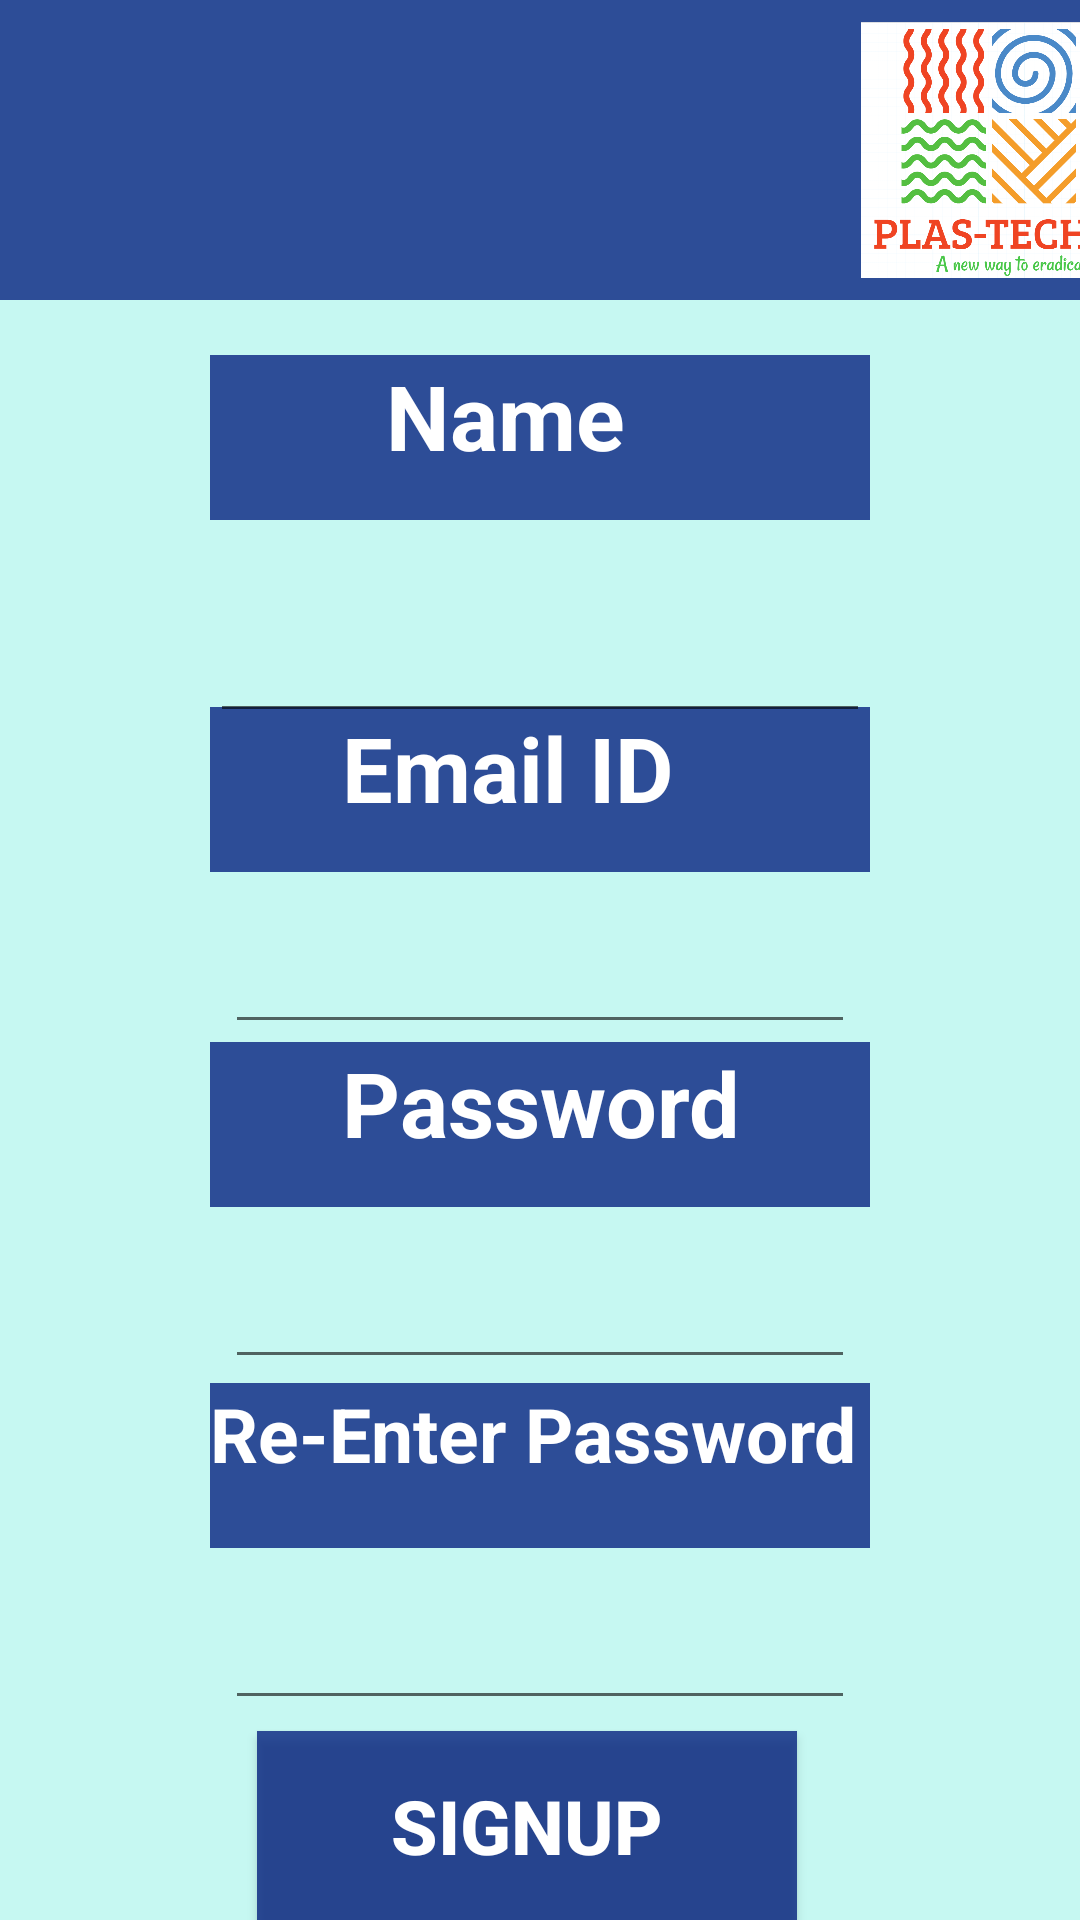

Produce the Android XML layout that renders to this screen, including the resource entries it uses.
<!-- AndroidManifest.xml: application theme Theme.PLASTECH -->
<!-- res/layout/signupdetails.xml -->
<?xml version="1.0" encoding="utf-8"?>
<androidx.constraintlayout.widget.ConstraintLayout xmlns:android="http://schemas.android.com/apk/res/android"
    xmlns:app="http://schemas.android.com/apk/res-auto"
    xmlns:tools="http://schemas.android.com/tools"
    android:layout_width="match_parent"
    android:layout_height="match_parent"
    android:background="@color/blue">

    <androidx.constraintlayout.widget.ConstraintLayout
        android:layout_width="match_parent"
        android:layout_height="match_parent"
        tools:layout_editor_absoluteX="0dp"
        tools:layout_editor_absoluteY="0dp">

        <androidx.appcompat.widget.Toolbar
            android:id="@+id/toolbar6"
            android:layout_width="420dp"
            android:layout_height="100dp"
            android:background="@color/darkblue"
            android:minHeight="?attr/actionBarSize"
            android:theme="?attr/actionBarTheme"
            app:layout_constraintEnd_toEndOf="parent"
            app:layout_constraintHorizontal_bias="0.555"
            app:layout_constraintStart_toStartOf="parent"
            app:layout_constraintTop_toTopOf="parent" />

        <ImageView
            android:id="@+id/imageView21"
            android:layout_width="100dp"
            android:layout_height="100dp"
            app:layout_constraintStart_toStartOf="parent"
            app:layout_constraintTop_toTopOf="parent"
            app:srcCompat="@drawable/bennett" />

        <ImageView
            android:id="@+id/imageView6"
            android:layout_width="100dp"
            android:layout_height="100dp"
            app:layout_constraintEnd_toEndOf="@+id/toolbar6"
            app:layout_constraintTop_toTopOf="parent"
            app:srcCompat="@drawable/logo" />

        <TextView
            android:id="@+id/signupphone"
            android:layout_width="220dp"
            android:layout_height="55dp"
            android:background="@color/darkblue"
            android:shape="rectangle"
            android:text="      Email ID"
            android:textColor="@color/white"
            android:textSize="30sp"
            android:textStyle="bold"
            app:layout_constraintBottom_toBottomOf="parent"
            app:layout_constraintEnd_toEndOf="parent"
            app:layout_constraintStart_toStartOf="parent"
            app:layout_constraintTop_toTopOf="parent"
            app:layout_constraintVertical_bias="0.403" />

        <EditText
            android:id="@+id/phoneno"
            android:layout_width="wrap_content"
            android:layout_height="wrap_content"
            android:layout_marginTop="16dp"
            android:ems="10"
            android:inputType="textEmailAddress"
            app:layout_constraintEnd_toEndOf="parent"
            app:layout_constraintStart_toStartOf="parent"
            app:layout_constraintTop_toBottomOf="@+id/signupphone" />

        <TextView
            android:id="@+id/signupname"
            android:layout_width="220dp"
            android:layout_height="55dp"
            android:background="@color/darkblue"
            android:shape="rectangle"
            android:text="        Name"
            android:textColor="@color/white"

            android:textSize="30sp"
            android:textStyle="bold"
            app:layout_constraintBottom_toBottomOf="parent"
            app:layout_constraintEnd_toEndOf="parent"
            app:layout_constraintStart_toStartOf="parent"
            app:layout_constraintTop_toTopOf="parent"
            app:layout_constraintVertical_bias="0.202" />

        <TextView
            android:id="@+id/signuppassword"
            android:layout_width="220dp"
            android:layout_height="55dp"
            android:background="@color/darkblue"
            android:text="      Password"
            android:textColor="@color/white"
            android:textSize="30sp"
            android:textStyle="bold"
            app:layout_constraintBottom_toBottomOf="parent"
            app:layout_constraintEnd_toEndOf="parent"
            app:layout_constraintStart_toStartOf="parent"
            app:layout_constraintTop_toTopOf="parent"
            app:layout_constraintVertical_bias="0.594" />

        <EditText
            android:id="@+id/entername"
            android:layout_width="220dp"
            android:layout_height="55dp"
            android:layout_marginTop="16dp"
            android:ems="10"
            android:inputType="textPersonName"
            app:layout_constraintEnd_toEndOf="parent"
            app:layout_constraintStart_toStartOf="parent"
            app:layout_constraintTop_toBottomOf="@+id/signupname" />

        <EditText
            android:id="@+id/reenterpass"
            android:layout_width="wrap_content"
            android:layout_height="wrap_content"
            android:layout_marginTop="16dp"
            android:ems="10"
            android:inputType="textPassword"
            app:layout_constraintEnd_toEndOf="parent"
            app:layout_constraintStart_toStartOf="parent"
            app:layout_constraintTop_toBottomOf="@+id/signuprepassword" />

        <TextView
            android:id="@+id/signuprepassword"
            android:layout_width="220dp"
            android:layout_height="55dp"
            android:background="@color/darkblue"
            android:text="Re-Enter Password"
            android:textColor="@color/white"
            android:textSize="25sp"
            android:textStyle="bold"
            app:layout_constraintBottom_toBottomOf="parent"
            app:layout_constraintEnd_toEndOf="parent"
            app:layout_constraintStart_toStartOf="parent"
            app:layout_constraintTop_toTopOf="parent"
            app:layout_constraintVertical_bias="0.788" />

        <EditText
            android:id="@+id/enterpass"
            android:layout_width="wrap_content"
            android:layout_height="wrap_content"
            android:layout_marginTop="16dp"
            android:ems="10"
            android:inputType="textPassword"
            app:layout_constraintEnd_toEndOf="parent"
            app:layout_constraintStart_toStartOf="parent"
            app:layout_constraintTop_toBottomOf="@+id/signuppassword" />

        <Button
            android:id="@+id/buttonsignup"
            android:layout_width="180dp"
            android:layout_height="63dp"
            android:text="SIGNUP"
            android:background="@color/darkblue"
            android:textColor="@color/white"
            android:textSize="25sp"
            android:textStyle="bold"
            app:layout_constraintBottom_toBottomOf="parent"
            app:layout_constraintEnd_toEndOf="parent"
            app:layout_constraintHorizontal_bias="0.475"
            app:layout_constraintStart_toStartOf="parent" />

        <TextView
            android:id="@+id/err_view"
            android:layout_width="147dp"
            android:layout_height="35dp"
            android:layout_marginStart="62dp"
            android:layout_marginTop="8dp"
            android:gravity="center"
            android:textColor="@color/red"
            android:visibility="gone"
            app:layout_constraintStart_toStartOf="parent"
            app:layout_constraintTop_toBottomOf="@+id/reenterpass" />

    </androidx.constraintlayout.widget.ConstraintLayout>

</androidx.constraintlayout.widget.ConstraintLayout>
<!-- resources referenced by this layout -->
<resources>
  <color name="blue">#5660F3E1</color>
  <color name="darkblue">#C6021D7E</color>
  <color name="red">#E8FF5722</color>
  <color name="white">#FFFFFFFF</color>
  <!-- drawable logo: png bitmap (drawable, 111785 bytes) -->
  <style name="Theme.PLASTECH" parent="Theme.AppCompat.Light.NoActionBar">
          
          <item name="colorPrimary">#E91E1E</item>
          <item name="colorPrimaryVariant">@color/purple_700</item>
          <item name="colorOnPrimary">@color/white</item>
          
          <item name="colorSecondary">@color/red</item>
          <item name="colorSecondaryVariant">@color/teal_700</item>
          <item name="colorOnSecondary">@color/black</item>
          
          <item name="android:statusBarColor" tools:targetApi="l">?attr/colorPrimaryVariant</item>
          
      </style>
  <color name="purple_700">#FF3700B3</color>
  <color name="teal_700">#FF018786</color>
  <color name="black">#FF000000</color>
</resources>
